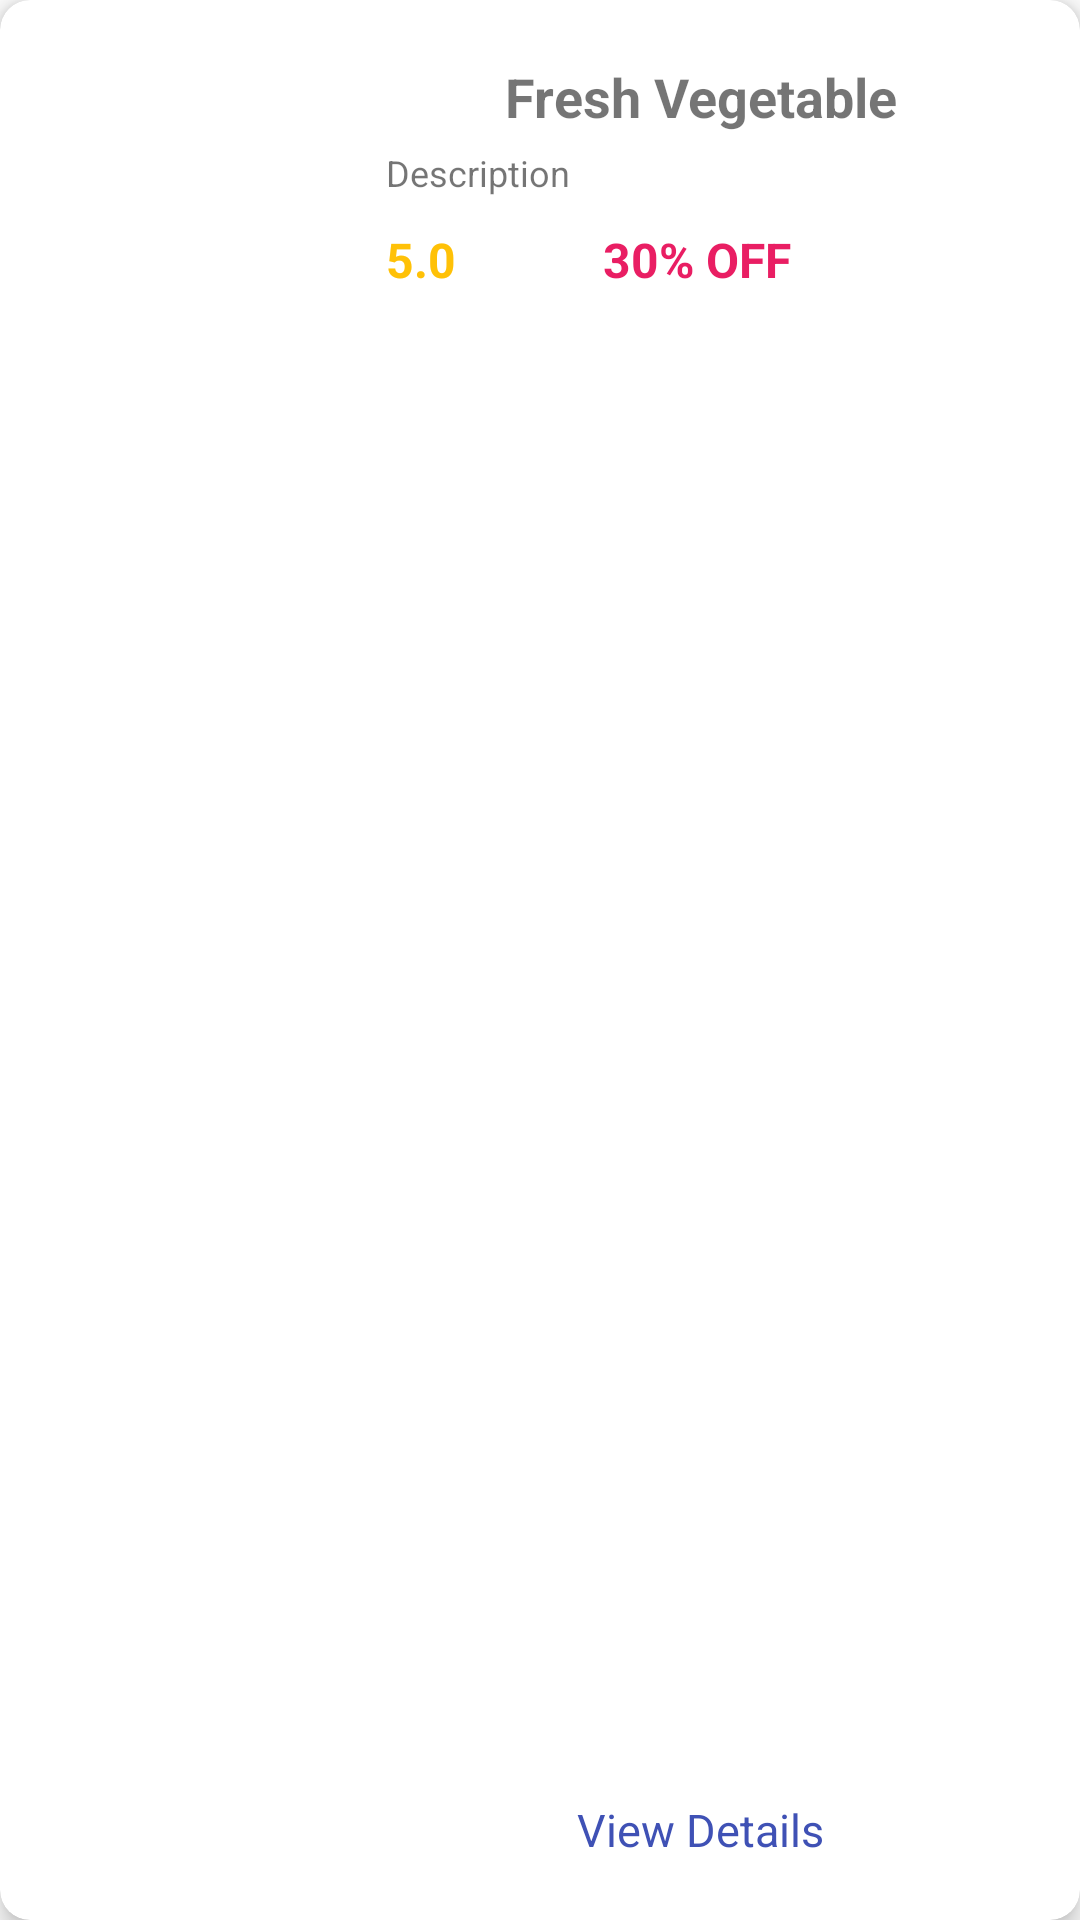

Here is an Android app screen rendered from its layout file. Give the layout XML and the strings, colors and styles it references.
<!-- AndroidManifest.xml: application theme Theme.GroceryPlus -->
<!-- res/layout/nav_catagory_item.xml -->
<?xml version="1.0" encoding="utf-8"?>
<androidx.cardview.widget.CardView xmlns:android="http://schemas.android.com/apk/res/android"
    android:id="@+id/cardviewid"
    android:layout_width="match_parent"
    android:layout_height="wrap_content"
    xmlns:app="http://schemas.android.com/apk/res-auto"
    android:layout_margin="15dp"
    app:cardCornerRadius="10dp"
    app:cardElevation="5dp">

    <LinearLayout
        android:layout_width="match_parent"
        android:layout_height="match_parent"
        android:layout_margin="10dp"
        android:orientation="horizontal"
        android:weightSum="3">

        <ImageView
            android:id="@+id/nav_cat_img_id"
            android:layout_width="0dp"
            android:layout_height="160dp"
            android:layout_weight="1"
            android:scaleType="centerCrop"
            android:src="@drawable/vegetable" />

        <LinearLayout
            android:layout_width="0dp"
            android:layout_height="match_parent"
            android:layout_margin="10dp"
            android:layout_weight="2"
            android:orientation="vertical">

            <TextView
                android:id="@+id/nav_cat_name_id"
                android:layout_width="match_parent"
                android:layout_height="wrap_content"
                android:layout_marginLeft="2dp"
                android:layout_marginRight="2dp"
                android:text="Fresh Vegetable"
                android:textAlignment="center"
                android:textSize="18sp"
                android:textStyle="bold" />

            <TextView
                android:id="@+id/nav_cat_descrip_id"
                android:layout_width="match_parent"
                android:layout_height="wrap_content"
                android:layout_marginLeft="2dp"
                android:layout_marginTop="5dp"
                android:layout_marginRight="2dp"
                android:maxLines="3"
                android:text="Description"
                android:textSize="12sp" />




           <LinearLayout
               android:layout_width="match_parent"
               android:layout_height="wrap_content"
               android:orientation="horizontal"
               android:layout_weight="3"
               android:layout_marginTop="5dp"
               >
               <TextView
                   android:id="@+id/nav_cat_rating_id"
                   android:layout_width="0dp"
                   android:layout_weight="1"
                   android:layout_height="wrap_content"
                   android:layout_marginLeft="2dp"
                   android:layout_marginTop="5dp"
                   android:layout_marginRight="2dp"
                   android:maxLines="3"
                   android:text="5.0"
                   android:textStyle="bold"
                   android:textColor="#FFC107"
                   android:textSize="16sp" />
               <TextView
                   android:id="@+id/nav_cat_discount_id"
                   android:layout_width="0dp"
                   android:layout_weight="2"
                   android:layout_height="wrap_content"
                   android:layout_marginLeft="2dp"
                   android:layout_marginTop="5dp"
                   android:layout_marginRight="2dp"
                   android:maxLines="3"
                   android:text="30% OFF"
                   android:textStyle="bold"
                   android:textColor="#E91E63"
                   android:textSize="16sp" />


           </LinearLayout>



         <TextView
             android:layout_width="match_parent"
             android:layout_height="wrap_content"
             android:text="View Details"
             android:textSize="15sp"
             android:textAlignment="center"
             android:textColor="#3F51B5"
             />


        </LinearLayout>

    </LinearLayout>

</androidx.cardview.widget.CardView>
<!-- resources referenced by this layout -->
<resources>
  <style name="Theme.GroceryPlus" parent="Theme.MaterialComponents.DayNight.NoActionBar">
          
          <item name="colorPrimary">@color/purple_500</item>
          <item name="colorPrimaryVariant">@color/purple_700</item>
          <item name="colorOnPrimary">@color/white</item>
          
          <item name="colorSecondary">@color/teal_200</item>
          <item name="colorSecondaryVariant">@color/teal_700</item>
          <item name="colorOnSecondary">@color/black</item>
          
          <item name="android:statusBarColor">?attr/colorPrimaryVariant</item>
          
      </style>
  <!-- not gathered from this repository: default colours our renderer supplied (Android Studio template values) -->
  <color name="purple_500">#FF6200EE</color>
  <color name="purple_700">#FF3700B3</color>
  <color name="teal_200">#FF03DAC5</color>
  <color name="teal_700">#FF018786</color>
  <color name="black">#FF000000</color>
  <color name="white">#FFFFFFFF</color>
</resources>
